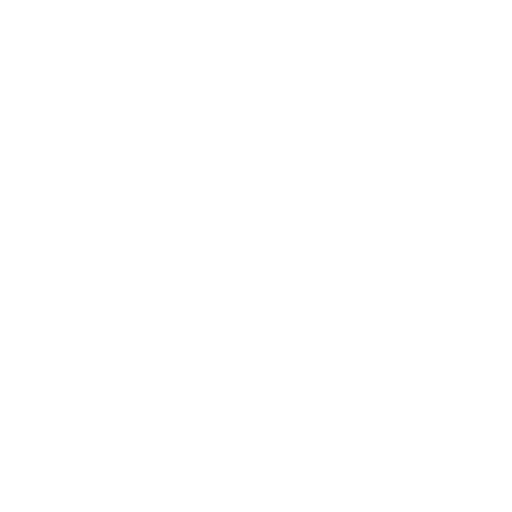
t = 0.00 s
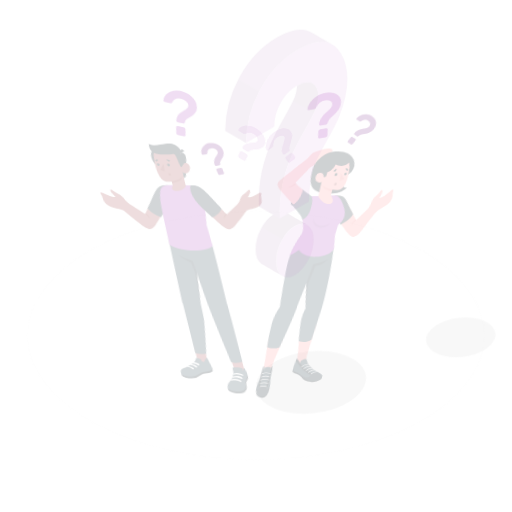
t = 0.15 s
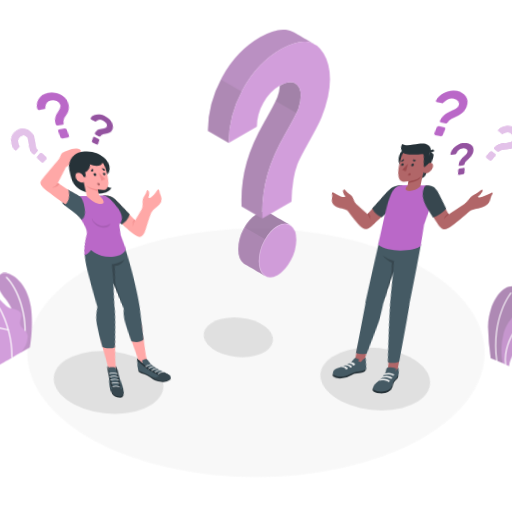
t = 0.45 s
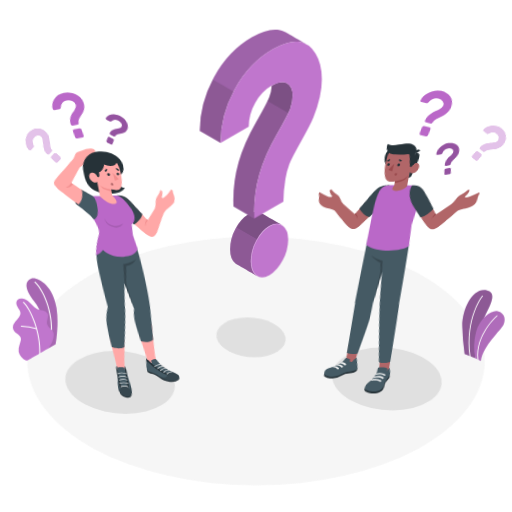
t = 0.60 s
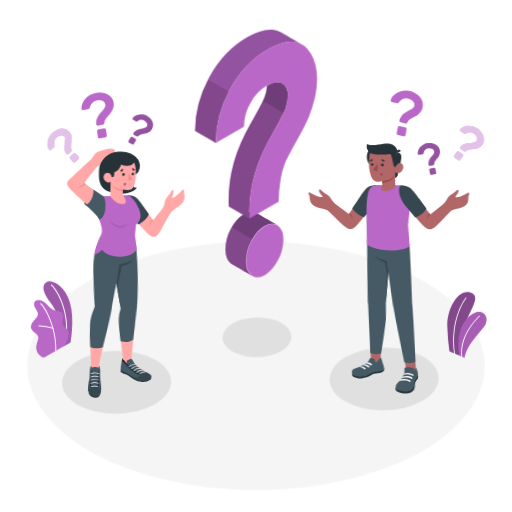
t = 0.80 s
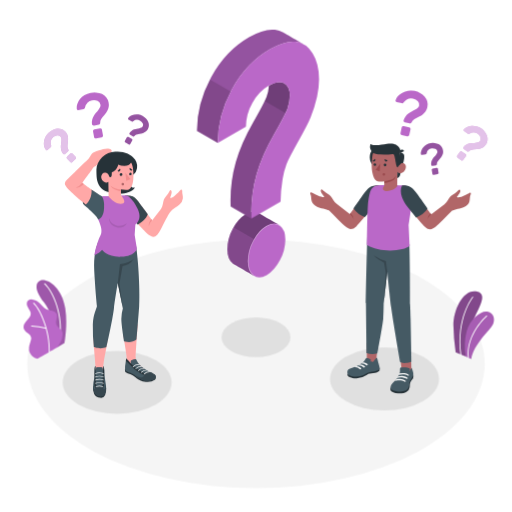
t = 1.00 s

The animated SVG that drew these frames (rendered in a browser with its animation timeline set to each time). Animation: 5 CSS @keyframes rules; one cycle of 1.00 s.

<svg class="animated" id="freepik_stories-questions" xmlns="http://www.w3.org/2000/svg" viewBox="0 0 500 500" version="1.1" xmlns:xlink="http://www.w3.org/1999/xlink" xmlns:svgjs="http://svgjs.com/svgjs"><style>svg#freepik_stories-questions:not(.animated) .animable {opacity: 0;}svg#freepik_stories-questions.animated #freepik--Floor--inject-4 {animation: 1s 1 forwards cubic-bezier(.36,-0.01,.5,1.38) slideDown;animation-delay: 0s;}svg#freepik_stories-questions.animated #freepik--Shadows--inject-4 {animation: 1s 1 forwards cubic-bezier(.36,-0.01,.5,1.38) lightSpeedRight;animation-delay: 0s;}svg#freepik_stories-questions.animated #freepik--Plants--inject-4 {animation: 1s 1 forwards cubic-bezier(.36,-0.01,.5,1.38) zoomOut;animation-delay: 0s;}svg#freepik_stories-questions.animated #freepik--character-2--inject-4 {animation: 1s 1 forwards cubic-bezier(.36,-0.01,.5,1.38) lightSpeedLeft;animation-delay: 0s;}svg#freepik_stories-questions.animated #freepik--character-1--inject-4 {animation: 1s 1 forwards cubic-bezier(.36,-0.01,.5,1.38) lightSpeedRight;animation-delay: 0s;}svg#freepik_stories-questions.animated #freepik--question-mark--inject-4 {animation: 1s 1 forwards cubic-bezier(.36,-0.01,.5,1.38) slideRight;animation-delay: 0s;}            @keyframes slideDown {                0% {                    opacity: 0;                    transform: translateY(-30px);                }                100% {                    opacity: 1;                    transform: translateY(0);                }            }                    @keyframes lightSpeedRight {              from {                transform: translate3d(50%, 0, 0) skewX(-20deg);                opacity: 0;              }              60% {                transform: skewX(10deg);                opacity: 1;              }              80% {                transform: skewX(-2deg);              }              to {                opacity: 1;                transform: translate3d(0, 0, 0);              }            }                    @keyframes zoomOut {                0% {                    opacity: 0;                    transform: scale(1.5);                }                100% {                    opacity: 1;                    transform: scale(1);                }            }                    @keyframes lightSpeedLeft {              from {                transform: translate3d(-50%, 0, 0) skewX(20deg);                opacity: 0;              }              60% {                transform: skewX(-10deg);                opacity: 1;              }              80% {                transform: skewX(2deg);              }              to {                opacity: 1;                transform: translate3d(0, 0, 0);              }            }                    @keyframes slideRight {                0% {                    opacity: 0;                    transform: translateX(30px);                }                100% {                    opacity: 1;                    transform: translateX(0);                }            }        </style><g id="freepik--Floor--inject-4" style="transform-origin: 250px 355.23px 0px;" class="animable"><ellipse id="freepik--floor--inject-4" cx="250" cy="355.23" rx="223.4" ry="121.49" style="fill: rgb(245, 245, 245); transform-origin: 250px 355.23px 0px;" class="animable"></ellipse></g><g id="freepik--Shadows--inject-4" style="transform-origin: 244.975px 357.065px 0px;" class="animable"><ellipse id="freepik--Shadow--inject-4" cx="250" cy="329.43" rx="33.66" ry="19.44" style="fill: rgb(224, 224, 224); transform-origin: 250px 329.43px 0px;" class="animable"></ellipse><ellipse id="freepik--shadow--inject-4" cx="375.53" cy="370.1" rx="53.21" ry="30.72" style="fill: rgb(224, 224, 224); transform-origin: 375.53px 370.1px 0px;" class="animable"></ellipse><ellipse id="freepik--shadow--inject-4" cx="114.42" cy="373.42" rx="53.21" ry="30.72" style="fill: rgb(224, 224, 224); transform-origin: 114.42px 373.42px 0px;" class="animable"></ellipse></g><g id="freepik--Plants--inject-4" style="transform-origin: 252.659px 312.075px 0px;" class="animable"><g id="freepik--plants--inject-4" style="transform-origin: 462.589px 317.549px 0px;" class="animable"><path d="M455,348.27l-10.05-4.11a214.38,214.38,0,0,1-2.18-26.22c0-16.42,10.23-36.5,23.21-33.14s-3.66,21.73-6.36,35.92S455,348.27,455,348.27Z" style="fill: rgb(186, 104, 200); transform-origin: 456.822px 316.349px 0px;" id="el5nlscgzu8xy" class="animable"></path><g id="el7uvtcyz42ie"><path d="M455,348.27l-10.05-4.11a214.38,214.38,0,0,1-2.18-26.22c0-16.42,10.23-36.5,23.21-33.14s-3.66,21.73-6.36,35.92S455,348.27,455,348.27Z" style="opacity: 0.3; transform-origin: 456.822px 316.349px 0px;" class="animable"></path></g><path d="M450.13,347h0a.42.42,0,0,0,.36-.47c-4.79-36,11.4-56,11.56-56.17a.42.42,0,1,0-.65-.54c-.16.2-16.59,20.44-11.75,56.82A.42.42,0,0,0,450.13,347Z" style="fill: rgb(255, 255, 255); transform-origin: 455.453px 318.336px 0px;" id="elubbjtajwsdb" class="animable"></path><path d="M460.16,350.67l-5.25-2.38a55.79,55.79,0,0,1,.7-24.41c3.37-12.94,14.59-20.92,20.24-19.6,6.91,1.61,7.58,8,5.56,12.45C479,322,462.38,336.27,460.16,350.67Z" style="fill: rgb(186, 104, 200); transform-origin: 468.146px 327.404px 0px;" id="elk7doahvr0t" class="animable"></path><g id="elpuarmcy32a"><path d="M460.16,350.67l-5.25-2.38a55.79,55.79,0,0,1,.7-24.41c3.37-12.94,14.59-20.92,20.24-19.6,6.91,1.61,7.58,8,5.56,12.45C479,322,462.38,336.27,460.16,350.67Z" style="opacity: 0.1; transform-origin: 468.146px 327.404px 0px;" class="animable"></path></g><path d="M457.43,349.84h0a.43.43,0,0,0,.38-.47c-2.36-22.84,17.57-40.4,17.78-40.57a.44.44,0,0,0,0-.6.42.42,0,0,0-.6,0c-.21.18-20.46,18-18.07,41.3A.44.44,0,0,0,457.43,349.84Z" style="fill: rgb(255, 255, 255); transform-origin: 466.216px 328.961px 0px;" id="elzimgfnfphm" class="animable"></path></g><g id="freepik--plants--inject-4" style="transform-origin: 43.7787px 311.879px 0px;" class="animable"><path d="M56,339.07l6.9-3.94s3.3-18.21.83-33.87c-3.48-22-18.47-29.61-23.91-27.42s-6.72,8.71,3.11,21.43C48.73,302.77,56.19,318.64,56,339.07Z" style="fill: rgb(186, 104, 200); transform-origin: 50.1377px 306.275px 0px;" id="el5sbft7ge5rv" class="animable"></path><g id="el0f4ippuqdkn8"><g style="opacity: 0.15; transform-origin: 50.1377px 306.275px 0px;" class="animable"><path d="M56,339.07l6.9-3.94s3.3-18.21.83-33.87c-3.48-22-18.47-29.61-23.91-27.42s-6.72,8.71,3.11,21.43C48.73,302.77,56.19,318.64,56,339.07Z" id="elbo7681f08k" style="transform-origin: 50.1377px 306.275px 0px;" class="animable"></path></g></g><path d="M58.5,330.33h-.07a.48.48,0,0,1-.41-.55c2.84-20.61-5.44-43.19-14.76-52.29a.5.5,0,1,1,.69-.71C53.43,286,61.88,309,59,329.9A.5.5,0,0,1,58.5,330.33Z" style="fill: rgb(255, 255, 255); transform-origin: 51.3134px 303.458px 0px;" id="elnpx7rfvwxyf" class="animable"></path><path d="M36.88,350.12c-1.09.62-3.33-.74-4.19-1.32a10.52,10.52,0,0,1-3.46-4,9.73,9.73,0,0,1-.86-5.85,22.65,22.65,0,0,1,.74-3.11l.87-3a7.75,7.75,0,0,0,.44-3c-.26-2.07-2.1-3.51-3.76-4.76-1.85-1.38-3.76-3.2-3.75-5.69a8.66,8.66,0,0,1,2.19-5.2c1.18-1.51,2.59-2.84,3.67-4.43A6.07,6.07,0,0,0,30,305.87a6.37,6.37,0,0,0-.84-2.41,33.46,33.46,0,0,1-2.64-4.84c-.61-1.74-.52-3.9.84-5.15a5.67,5.67,0,0,1,4.27-1.06,9.74,9.74,0,0,1,4,1.4c3.95,2.19,6.2,6.87,10.39,8.56a41,41,0,0,0,5.06,1.23,6.24,6.24,0,0,1,4.18,2.87c1.54,3.07-1.31,6.85-.23,10.11,1,2.88,3.76,4,5.33,6.59a6.14,6.14,0,0,1,.74,3.77,18.26,18.26,0,0,1-1.59,6.38A45.34,45.34,0,0,1,56,339.07C55.94,339.14,37.05,350,36.88,350.12Z" style="fill: rgb(186, 104, 200); transform-origin: 42.0287px 321.31px 0px;" id="elzpw2c4awq5e" class="animable"></path><path d="M48.07,344.16h0a.5.5,0,0,1-.48-.52c.81-19.5-8.38-41-15.06-47.3a.49.49,0,0,1,0-.69.5.5,0,0,1,.7,0C40,302,49.39,323.9,48.56,343.69A.49.49,0,0,1,48.07,344.16Z" style="fill: rgb(255, 255, 255); transform-origin: 40.4997px 319.834px 0px;" id="eljtb62tnk63p" class="animable"></path><path d="M45.15,321.11l-.15,0a66.53,66.53,0,0,0-14.15-2.29.49.49,0,1,1,0-1,67.36,67.36,0,0,1,14.4,2.33.49.49,0,0,1,.33.61A.5.5,0,0,1,45.15,321.11Z" style="fill: rgb(255, 255, 255); transform-origin: 37.9753px 319.465px 0px;" id="elvum928pfwjm" class="animable"></path></g></g><g id="freepik--character-2--inject-4" style="transform-origin: 389.551px 236.317px 0px;" class="animable"><g id="freepik--Character--inject-4" style="transform-origin: 381.419px 262.231px 0px;" class="animable"><polygon points="401.83 363.76 392.51 362.69 390.1 343.91 401.49 347.29 401.83 363.76" style="fill: rgb(177, 102, 104); transform-origin: 395.965px 353.835px 0px;" id="elihphpscbxfj" class="animable"></polygon><path d="M381.41,379.08a2.81,2.81,0,0,0,.16,2.28c1,1.16,3.58,2.52,7.1,2.77,3.37.24,6.37-.21,8.34-1.46a5.83,5.83,0,0,0,3.12-4.56c.19-1.91,0-3.76.89-5.23s2.18-2.9,2.47-3.64a7.45,7.45,0,0,0,0-3.9Z" style="fill: rgb(38, 50, 56); transform-origin: 392.495px 374.766px 0px;" id="eljkbst7lm9z" class="animable"></path><path d="M390.62,362.36a7.77,7.77,0,0,1-.39,2.13,19.56,19.56,0,0,1-2.06,4.21,17.23,17.23,0,0,1-1.4,2c-1,1.21-2.28,2.21-3.36,3.37a6.9,6.9,0,0,0-2.08,4.12c-.14,2.64,4.06,3.54,6.27,3.93a16.19,16.19,0,0,0,7.16-.36,6.57,6.57,0,0,0,4.82-5.25c.13-.74.08-1.49.17-2.22a10.35,10.35,0,0,1,2.05-4.62,13.69,13.69,0,0,0,1.57-2.51c.69-1.63.14-3.47-.3-5.09-.38-1.41-.84-3-1.34-2.89,0,.73,0,.83-.49,1.32s-.68,1.57-1.38,2.12a10.11,10.11,0,0,0,.49-1.88,1.05,1.05,0,0,0-.15-.74,2,2,0,0,0-.81-.44,16.68,16.68,0,0,0-3.2-.73,19.66,19.66,0,0,0-4.47,0,1.33,1.33,0,0,0-.79.46,1.63,1.63,0,0,0-.28.9C390.6,360.57,390.64,361.66,390.62,362.36Z" style="fill: rgb(69, 90, 100); transform-origin: 392.512px 370.532px 0px;" id="elu122u447al" class="animable"></path><path d="M387.81,369.26c1-.74,4.53-.75,5.73-.62a7.26,7.26,0,0,1,3.42,1.2.78.78,0,0,0,1-.08h0a.74.74,0,0,0-.08-1.12,7.43,7.43,0,0,0-3.84-1.43,19.86,19.86,0,0,0-5.18.3S387.52,368.38,387.81,369.26Z" style="fill: rgb(245, 245, 245); transform-origin: 392.974px 368.571px 0px;" id="elnjrwwb2ajj" class="animable"></path><path d="M385.55,372c1.24-.73,5-.63,6.21-.5a6.83,6.83,0,0,1,3.32,1.27.79.79,0,0,0,1-.08h0a.74.74,0,0,0-.08-1.12,14.26,14.26,0,0,0-5.27-1.54c-3-.21-3.73.39-3.73.39A2.49,2.49,0,0,0,385.55,372Z" style="fill: rgb(245, 245, 245); transform-origin: 390.925px 371.449px 0px;" id="el7qnqwj0glic" class="animable"></path><path d="M395.22,364.38a14.56,14.56,0,0,0-5.06.31c-.52.29-.87,1.12-.53,1.33a14.22,14.22,0,0,1,4.64-.46,9.9,9.9,0,0,1,3.2.88c.26.12.56.27.82.42a.69.69,0,0,0,1-.3h0a.66.66,0,0,0-.25-.85A9.55,9.55,0,0,0,395.22,364.38Z" style="fill: rgb(245, 245, 245); transform-origin: 394.426px 365.627px 0px;" id="el3lgyx21sugd" class="animable"></path><polygon points="367.08 355.22 358.22 352.75 358.22 334.84 369.21 335.32 367.08 355.22" style="fill: rgb(177, 102, 104); transform-origin: 363.715px 345.03px 0px;" id="elnomrdorqr7f" class="animable"></polygon><path d="M339.5,364.81a3.27,3.27,0,0,0,.13,2.35c.33.68,3.92,2.71,8.76,2.38a20.22,20.22,0,0,0,10-3.5c1.84-1.22,3.76-1.45,6.16-1.58s5.54-1.34,6.07-2.46a5.35,5.35,0,0,0-.08-3.05Z" style="fill: rgb(38, 50, 56); transform-origin: 355.073px 364.263px 0px;" id="el60alw9q7bu5" class="animable"></path><path d="M359,349.71l-.38-.08a1.39,1.39,0,0,0-.64,0,1.35,1.35,0,0,0-.6.4,11.88,11.88,0,0,0-1.23,1.95c-1,1.65-3.15,3-5.47,4.27-1.58.85-3.13,1.51-4.76,2.24s-3.88,1.21-5.18,2.09c-1.9,1.28-2.15,4.49,0,5.76,1.86,1.1,6.78,2.29,11.93.83,2.8-.8,5.92-3.79,9.6-4.08,2.34-.19,6.77-.84,8.28-2.62.56-.79-.19-3.29-.8-5.45-.67-2.36-1.3-6-2.08-5.83a1.06,1.06,0,0,1-.41.88c-.29.3-.68.49-1,.76a6.15,6.15,0,0,0-1.3,1.87,1.41,1.41,0,0,1-.66.72c-.4.14-.69-.1-1-.26a2,2,0,0,0-1.4-.1,9.42,9.42,0,0,1,.25-1.39.74.74,0,0,0,0-.44.66.66,0,0,0-.3-.34A7.43,7.43,0,0,0,359,349.71Z" style="fill: rgb(69, 90, 100); transform-origin: 354.983px 358.516px 0px;" id="el2xa8irazo3h" class="animable"></path><path d="M352.9,354.94a2.16,2.16,0,0,1,1.73-1.16c1.06-.2,2.94.59,4.11,1.55a.87.87,0,0,1-.12,1.44h0a.86.86,0,0,1-1-.11A6.7,6.7,0,0,0,352.9,354.94Z" style="fill: rgb(245, 245, 245); transform-origin: 355.984px 355.315px 0px;" id="el0n3qjpvzfk2" class="animable"></path><path d="M349.59,356.79a2.51,2.51,0,0,1,2.05-1.06,7.78,7.78,0,0,1,4.51,1.69.85.85,0,0,1-.12,1.39h0a.83.83,0,0,1-1-.11A6.7,6.7,0,0,0,349.59,356.79Z" style="fill: rgb(245, 245, 245); transform-origin: 353.023px 357.329px 0px;" id="elszp93y901x" class="animable"></path><path d="M346,358.45a2.78,2.78,0,0,1,2.12-.95,7.53,7.53,0,0,1,4.32,1.7.86.86,0,0,1-.12,1.4h0a.83.83,0,0,1-1-.11A6.39,6.39,0,0,0,346,358.45Z" style="fill: rgb(245, 245, 245); transform-origin: 349.373px 359.109px 0px;" id="elx5z2syla2b" class="animable"></path><path d="M399.79,238.37c.61,18.47.65,58.47.65,58.47.19,2.3.39,6.38.56,14.66.25,12,.83,41.63.83,41.63s-5.73,2.69-11,.5c0,0-7.32-41.66-8.82-53.54-1.31-10.37-3.82-34.69-3.82-34.69l-3.46,30.87s0,8-.47,15.06c-.39,5.5-5.73,33.83-5.73,33.83a18.36,18.36,0,0,1-10.59-.35s-.48-43.49-.58-48.54c-.11-5.74,1.37-67.8,1.37-67.8Z" style="fill: rgb(69, 90, 100); transform-origin: 379.592px 291.479px 0px;" id="elltw56eoyn6q" class="animable"></path><path d="M378.21,265.4l-1.32-10.47a36.59,36.59,0,0,1-11.9-5.46s2.54,3.4,10,7l1.68,9.5-1.9,30.3Z" style="fill: rgb(55, 71, 79); transform-origin: 371.6px 272.87px 0px;" id="el00yiovuxd0b3i" class="animable"></path><path d="M358.26,186.54c-2.7,3.54-16.59,22.6-16.59,22.6l-12.83-9.94c-3-2.35-3.89-5.43-5.77-7.56s-3.94-2.64-6.05-4.42-2.92-3.13-3.64-1.61,1.61,4.17,2,4.81,2.8,2.17-.38,2-9.3-3.8-10.78-4.47-1.52,1.16-.82,2.36.35,4.54,1.17,6.69,2.26,3.47,5.19,4.92c2.73,1.36,9.37,2.21,11.53,3.57h0c4.74,4.86,13.68,13.93,15.94,15.61,3.11,2.31,6.12,4.44,10.88-.14s18.55-22.55,18.55-22.55l2.85-17.09C364.83,181.15,361.52,182.27,358.26,186.54Z" style="fill: rgb(177, 102, 104); transform-origin: 336.235px 202.485px 0px;" id="elbnonqwayofi" class="animable"></path><path d="M341.67,209.14c1.76,1.3,3.59,4.22,3.76,5.53a9,9,0,0,0-3-6.56Z" style="fill: rgb(154, 74, 77); transform-origin: 343.55px 211.39px 0px;" id="elr8tv05xzg0o" class="animable"></path><path d="M370.61,180.9s-6.6-.08-9.5,1.95-5.05,5-9.76,11.85c-4.13,6-6.13,8.88-6.13,8.88a22.14,22.14,0,0,0,11.21,8.56l12.32-15.26Z" style="fill: rgb(55, 71, 79); transform-origin: 357.915px 196.52px 0px;" id="eljcjrnjzxajr" class="animable"></path><path d="M383.38,180.58c3.74.36,9,.4,12.7.78,2.57,1.06,7.53,5.38,7.16,8.46-1.38,11.51-4.17,30.38-4.17,30.38l.92,20c-5.15,5.14-29.25,7.15-41.67-1.07,0,0,.4-35.92,1.26-42,1.53-10.89,2.87-14.93,8.49-15.89S383.38,180.58,383.38,180.58Z" style="fill: rgb(186, 104, 200); transform-origin: 380.79px 212.608px 0px;" id="ela4qfb7i48o" class="animable"></path><path d="M404.56,186.83c2.7,3.54,16.6,22.6,16.6,22.6L434,199.49c3-2.36,3.89-5.44,5.77-7.56s3.94-2.64,6.05-4.42,2.92-3.13,3.64-1.62-1.61,4.18-2,4.82-2.8,2.17.38,2,9.29-3.81,10.78-4.48,1.51,1.16.82,2.36-.36,4.55-1.17,6.7-2.26,3.46-5.19,4.92c-2.73,1.36-9.37,2.21-11.53,3.57h0c-4.74,4.85-13.68,13.93-15.94,15.6-3.11,2.31-6.12,4.44-10.88-.13s-15.64-18.8-15.64-18.8l-5.76-20.84C398,181.44,401.31,182.56,404.56,186.83Z" style="fill: rgb(177, 102, 104); transform-origin: 426.604px 202.771px 0px;" id="el80s3wz8yhgu" class="animable"></path><path d="M421.16,209.43c-1.76,1.3-3.59,4.22-3.76,5.53a9,9,0,0,1,3-6.57Z" style="fill: rgb(154, 74, 77); transform-origin: 419.28px 211.675px 0px;" id="eljwsyu9d5bjp" class="animable"></path><path d="M392.67,181.11s5.93-.37,9.05,2c2.81,2.16,5,5,9.76,11.85,4.13,6,6.13,8.88,6.13,8.88a22.2,22.2,0,0,1-11.22,8.56L398,202.06C393.63,196.52,389.3,188.09,392.67,181.11Z" style="fill: rgb(55, 71, 79); transform-origin: 404.538px 196.745px 0px;" id="elcfrmm3gxafs" class="animable"></path><path d="M384.31,153.5a11.6,11.6,0,1,1-11.7-11.5A11.6,11.6,0,0,1,384.31,153.5Z" style="fill: rgb(38, 50, 56); transform-origin: 372.71px 153.6px 0px;" id="eleavtagqk9bc" class="animable"></path><path d="M392.84,161.68s-1.81,8.85-2.55,10.3a4,4,0,0,1-2.29,1.89l.07-6.22Z" style="fill: rgb(38, 50, 56); transform-origin: 390.42px 167.775px 0px;" id="eljzknco51v4" class="animable"></path><path d="M390.37,149.05a4.33,4.33,0,0,1,3.61,1.23c1.56,1.57.74,6.53-1.14,11.4l-3.54.44Z" style="fill: rgb(38, 50, 56); transform-origin: 392.051px 155.567px 0px;" id="el0r2q3316vaw" class="animable"></path><path d="M388.24,162.13c.71.42,1.71-1,2.58-1.88s3.71-2.2,5.17.79-1.2,7.12-3.44,7.84c-3.87,1.26-4.48-1.23-4.48-1.23l-.16,14.42h0c-4.76,6.23-18.15,5.82-12.63-.68l0-4.26a24.52,24.52,0,0,1-5.22.31c-2.86-.41-4.67-2.65-5.57-5.73-1.43-4.94-2-8.94-.9-18.71,1.2-10.7,13.63-10.92,20.38-6.75S388.24,162.13,388.24,162.13Z" style="fill: rgb(177, 102, 104); transform-origin: 379.711px 165.122px 0px;" id="elt5ojh6hb7hm" class="animable"></path><path d="M388.25,163.32c.35,0,1.69-2.26,2.57-3.07,1.21-1.13-.45-11.2-.45-11.2a4.9,4.9,0,0,0-.9-5.45c-1.69-1.83-4.05-4.06-11.65-3.1-5.43.69-11.32,2.44-16.11.14a8.13,8.13,0,0,0,2.9,8.6s1.74,1.1,6.29,1.61a67.39,67.39,0,0,0,12.58-.35c1.32-.19,1.61,1.08,2.35,4.57C386.48,158.12,387.05,163.31,388.25,163.32Z" style="fill: rgb(38, 50, 56); transform-origin: 376.342px 151.795px 0px;" id="elm82g0a97cv" class="animable"></path><path d="M390.37,149.83l4.27-2.34a2.36,2.36,0,0,0-3.26-1.05A2.56,2.56,0,0,0,390.37,149.83Z" style="fill: rgb(38, 50, 56); transform-origin: 392.364px 147.99px 0px;" id="el60ewlf17xo3" class="animable"></path><path d="M375.25,177.13s6.36-1.34,8.57-2.54a7.32,7.32,0,0,0,3.05-3.07,10,10,0,0,1-1.71,3.6c-1.61,2.1-9.89,3.7-9.89,3.7Z" style="fill: rgb(154, 74, 77); transform-origin: 381.06px 175.17px 0px;" id="el6azr2nhvk0b" class="animable"></path><path d="M374.74,161.11a1.29,1.29,0,0,0,1.28,1.31,1.33,1.33,0,1,0-1.28-1.31Z" style="fill: rgb(38, 50, 56); transform-origin: 376.07px 161.091px 0px;" id="elrzx6d2kfd8" class="animable"></path><path d="M378.53,156.72l-2.84-1.29a1.64,1.64,0,0,0,.8,2.12A1.53,1.53,0,0,0,378.53,156.72Z" style="fill: rgb(38, 50, 56); transform-origin: 377.045px 156.556px 0px;" id="el8nf1ccjwc5p" class="animable"></path><path d="M366.38,155.15l-2.47,1.94a1.49,1.49,0,0,0,2.16.31A1.66,1.66,0,0,0,366.38,155.15Z" style="fill: rgb(38, 50, 56); transform-origin: 365.298px 156.44px 0px;" id="elonsd1qn1oo" class="animable"></path><path d="M364.89,160.8a1.22,1.22,0,1,0,1.21-1.28A1.24,1.24,0,0,0,364.89,160.8Z" style="fill: rgb(38, 50, 56); transform-origin: 366.109px 160.74px 0px;" id="elw874msluxrf" class="animable"></path><polygon points="371.51 159.77 370.79 167.42 366.84 165.9 371.51 159.77" style="fill: rgb(154, 74, 77); transform-origin: 369.175px 163.595px 0px;" id="elf4hjsc9afrc" class="animable"></polygon><path d="M373.68,170.29a1.23,1.23,0,1,0,1.23-1.22A1.23,1.23,0,0,0,373.68,170.29Z" style="fill: rgb(154, 74, 77); transform-origin: 374.91px 170.3px 0px;" id="elsnfv9w6yoc" class="animable"></path></g><g id="freepik--question-marks--inject-4" style="transform-origin: 431.204px 129.583px 0px;" class="animable"><path d="M404.9,88.82a20.89,20.89,0,0,1,5.46,2.05,15.67,15.67,0,0,1,4.34,3.45A12.37,12.37,0,0,1,417.26,99a11,11,0,0,1,.12,5.62,11.35,11.35,0,0,1-1.72,4.11,13.43,13.43,0,0,1-2.69,2.83,21.92,21.92,0,0,1-3.21,2.07l-3.18,1.68a17.43,17.43,0,0,0-2.72,1.76,5.15,5.15,0,0,0-1.7,2.27,2.37,2.37,0,0,1-.81,1,1.43,1.43,0,0,1-1.22.25l-4.68-1a1.73,1.73,0,0,1-1.1-.76,1.42,1.42,0,0,1-.2-1.27,11.15,11.15,0,0,1,2-4,15.74,15.74,0,0,1,2.88-2.78,22.54,22.54,0,0,1,3.29-2c1.14-.57,2.2-1.12,3.18-1.66a13.89,13.89,0,0,0,2.51-1.7,4,4,0,0,0,1.33-2.2,4.77,4.77,0,0,0-1.12-4.28,8.58,8.58,0,0,0-4.91-2.67q-5.24-1.17-8.86,3.53a3.23,3.23,0,0,1-.87.87,1.57,1.57,0,0,1-1.21.09l-5-1.11a1.35,1.35,0,0,1-.87-.58,1.27,1.27,0,0,1-.19-1.07,9.78,9.78,0,0,1,2.3-4.11,15.48,15.48,0,0,1,4.29-3.32,18.43,18.43,0,0,1,5.65-1.88A16.42,16.42,0,0,1,404.9,88.82Zm-5.28,35.54a1.63,1.63,0,0,1,1.06.76,1.65,1.65,0,0,1,.23,1.28l-1.2,5.42a1.71,1.71,0,0,1-2,1.29l-5.3-1.17a1.65,1.65,0,0,1-1.06-.75,1.62,1.62,0,0,1-.23-1.28l1.2-5.43a1.71,1.71,0,0,1,2-1.29Z" style="fill: rgb(186, 104, 200); transform-origin: 401.976px 110.792px 0px;" id="eluy54h0cn67" class="animable"></path><path d="M420.62,139.81a14,14,0,0,1,4-.08,10.81,10.81,0,0,1,3.67,1.1,8.54,8.54,0,0,1,2.82,2.32,7.5,7.5,0,0,1,1.51,3.57,7.65,7.65,0,0,1,0,3.07,9.21,9.21,0,0,1-1,2.51,15.59,15.59,0,0,1-1.52,2.14l-1.61,1.9a13.05,13.05,0,0,0-1.3,1.82,3.58,3.58,0,0,0-.5,1.89,1.65,1.65,0,0,1-.26.88,1,1,0,0,1-.71.47l-3.27.54a1.23,1.23,0,0,1-.9-.21,1,1,0,0,1-.45-.76,7.44,7.44,0,0,1,.23-3.06,10.16,10.16,0,0,1,1.13-2.53,15.53,15.53,0,0,1,1.59-2.13c.59-.66,1.12-1.28,1.62-1.88a9.77,9.77,0,0,0,1.17-1.73,2.76,2.76,0,0,0,.29-1.75,3.29,3.29,0,0,0-1.82-2.46,5.86,5.86,0,0,0-3.82-.46,5.73,5.73,0,0,0-4.78,4.53,2.34,2.34,0,0,1-.34.79,1.11,1.11,0,0,1-.75.36l-3.48.57a1,1,0,0,1-.71-.15.89.89,0,0,1-.4-.64,6.75,6.75,0,0,1,.43-3.22,10.48,10.48,0,0,1,1.9-3.23,12.79,12.79,0,0,1,3.14-2.65A11.38,11.38,0,0,1,420.62,139.81ZM426.33,164a1.16,1.16,0,0,1,.88.21,1.15,1.15,0,0,1,.47.76l.62,3.78a1.16,1.16,0,0,1-.21.88,1.12,1.12,0,0,1-.76.47l-3.7.61a1.15,1.15,0,0,1-.87-.21,1.12,1.12,0,0,1-.48-.76l-.62-3.79a1.19,1.19,0,0,1,1-1.35Z" style="fill: rgb(186, 104, 200); transform-origin: 421.882px 155.174px 0px;" id="el2q38mg0izun" class="animable"></path><g id="elpx4q9gyaao"><g style="opacity: 0.2; transform-origin: 421.882px 155.174px 0px;" class="animable"><path d="M420.62,139.81a14,14,0,0,1,4-.08,10.81,10.81,0,0,1,3.67,1.1,8.54,8.54,0,0,1,2.82,2.32,7.5,7.5,0,0,1,1.51,3.57,7.65,7.65,0,0,1,0,3.07,9.21,9.21,0,0,1-1,2.51,15.59,15.59,0,0,1-1.52,2.14l-1.61,1.9a13.05,13.05,0,0,0-1.3,1.82,3.58,3.58,0,0,0-.5,1.89,1.65,1.65,0,0,1-.26.88,1,1,0,0,1-.71.47l-3.27.54a1.23,1.23,0,0,1-.9-.21,1,1,0,0,1-.45-.76,7.44,7.44,0,0,1,.23-3.06,10.16,10.16,0,0,1,1.13-2.53,15.53,15.53,0,0,1,1.59-2.13c.59-.66,1.12-1.28,1.62-1.88a9.77,9.77,0,0,0,1.17-1.73,2.76,2.76,0,0,0,.29-1.75,3.29,3.29,0,0,0-1.82-2.46,5.86,5.86,0,0,0-3.82-.46,5.73,5.73,0,0,0-4.78,4.53,2.34,2.34,0,0,1-.34.79,1.11,1.11,0,0,1-.75.36l-3.48.57a1,1,0,0,1-.71-.15.89.89,0,0,1-.4-.64,6.75,6.75,0,0,1,.43-3.22,10.48,10.48,0,0,1,1.9-3.23,12.79,12.79,0,0,1,3.14-2.65A11.38,11.38,0,0,1,420.62,139.81ZM426.33,164a1.16,1.16,0,0,1,.88.21,1.15,1.15,0,0,1,.47.76l.62,3.78a1.16,1.16,0,0,1-.21.88,1.12,1.12,0,0,1-.76.47l-3.7.61a1.15,1.15,0,0,1-.87-.21,1.12,1.12,0,0,1-.48-.76l-.62-3.79a1.19,1.19,0,0,1,1-1.35Z" id="elv3pit5n8ve" style="transform-origin: 421.882px 155.174px 0px;" class="animable"></path></g></g><path d="M454.72,150.54a1.41,1.41,0,0,1,.33,1.94l-2.64,3.7a1.41,1.41,0,0,1-1.94.33l-3.62-2.57a1.35,1.35,0,0,1-.56-.9,1.4,1.4,0,0,1,.23-1l2.64-3.71a1.39,1.39,0,0,1,.9-.56,1.37,1.37,0,0,1,1,.24ZM470,125.45a16.58,16.58,0,0,1,3.46,3.28,12.85,12.85,0,0,1,2.17,4,10.15,10.15,0,0,1,.45,4.31,9,9,0,0,1-1.7,4.27,9.33,9.33,0,0,1-2.6,2.55,10.87,10.87,0,0,1-2.94,1.27,18,18,0,0,1-3.07.54l-2.94.25a15.81,15.81,0,0,0-2.6.46,4.28,4.28,0,0,0-2,1.18,2.11,2.11,0,0,1-.94.53,1.2,1.2,0,0,1-1-.21l-3.2-2.27a1.45,1.45,0,0,1-.58-.92,1.16,1.16,0,0,1,.25-1,9,9,0,0,1,2.75-2.39,12.32,12.32,0,0,1,3.06-1.18,18.7,18.7,0,0,1,3.12-.48c1-.06,2-.14,2.92-.23a11,11,0,0,0,2.43-.49,3.23,3.23,0,0,0,1.7-1.23,3.87,3.87,0,0,0,.52-3.58,7,7,0,0,0-2.84-3.57q-3.57-2.55-7.8-.17a2.8,2.8,0,0,1-.93.38,1.3,1.3,0,0,1-.95-.32l-3.4-2.42a1.15,1.15,0,0,1-.48-.72,1.06,1.06,0,0,1,.21-.86,7.93,7.93,0,0,1,3-2.37,12.69,12.69,0,0,1,4.29-1.13,15.31,15.31,0,0,1,4.85.38A13.32,13.32,0,0,1,470,125.45Z" style="fill: rgb(186, 104, 200); transform-origin: 461.209px 139.819px 0px;" id="elnrycxbzp6s" class="animable"></path><g id="elb44053j04ph"><g style="opacity: 0.6; transform-origin: 461.209px 139.819px 0px;" class="animable"><path d="M454.72,150.54a1.41,1.41,0,0,1,.33,1.94l-2.64,3.7a1.41,1.41,0,0,1-1.94.33l-3.62-2.57a1.35,1.35,0,0,1-.56-.9,1.4,1.4,0,0,1,.23-1l2.64-3.71a1.39,1.39,0,0,1,.9-.56,1.37,1.37,0,0,1,1,.24ZM470,125.45a16.58,16.58,0,0,1,3.46,3.28,12.85,12.85,0,0,1,2.17,4,10.15,10.15,0,0,1,.45,4.31,9,9,0,0,1-1.7,4.27,9.33,9.33,0,0,1-2.6,2.55,10.87,10.87,0,0,1-2.94,1.27,18,18,0,0,1-3.07.54l-2.94.25a15.81,15.81,0,0,0-2.6.46,4.28,4.28,0,0,0-2,1.18,2.11,2.11,0,0,1-.94.53,1.2,1.2,0,0,1-1-.21l-3.2-2.27a1.45,1.45,0,0,1-.58-.92,1.16,1.16,0,0,1,.25-1,9,9,0,0,1,2.75-2.39,12.32,12.32,0,0,1,3.06-1.18,18.7,18.7,0,0,1,3.12-.48c1-.06,2-.14,2.92-.23a11,11,0,0,0,2.43-.49,3.23,3.23,0,0,0,1.7-1.23,3.87,3.87,0,0,0,.52-3.58,7,7,0,0,0-2.84-3.57q-3.57-2.55-7.8-.17a2.8,2.8,0,0,1-.93.38,1.3,1.3,0,0,1-.95-.32l-3.4-2.42a1.15,1.15,0,0,1-.48-.72,1.06,1.06,0,0,1,.21-.86,7.93,7.93,0,0,1,3-2.37,12.69,12.69,0,0,1,4.29-1.13,15.31,15.31,0,0,1,4.85.38A13.32,13.32,0,0,1,470,125.45Z" style="fill: rgb(255, 255, 255); transform-origin: 461.209px 139.819px 0px;" id="ele3yftbrxgno" class="animable"></path></g></g></g></g><g id="freepik--character-1--inject-4" style="transform-origin: 110.726px 239.347px 0px;" class="animable"><g id="freepik--character--inject-4" style="transform-origin: 121.006px 266.791px 0px;" class="animable"><path d="M132.48,348.52c-.1-3,2.06-32.32,2.06-32.32l-14.28,10.36c2.93,17.48,3.56,21.61,3.61,24.47h0a2.65,2.65,0,0,0-.08.73c0,3.4,3.85,5.23,6.84,7.5a56.63,56.63,0,0,0,8.09,5.28c2.17,1.09,6.59,1.19,7.13-.21-3.64-2.78-8.93-6.94-11.83-10.11C132.64,352.7,132.59,351.5,132.48,348.52Z" style="fill: rgb(255, 168, 167); transform-origin: 133.055px 340.785px 0px;" id="ell9xsbms0qfq" class="animable"></path><path d="M152.06,368a2.66,2.66,0,0,1-.61,2.73,12.24,12.24,0,0,1-9.08,2.16c-4.54-.59-7-1.88-8.81-3.4s-4.36-3.66-6.42-4.11a12.38,12.38,0,0,1-4.58-1.88c-.61-.59-.53-3.21-.53-3.21Z" style="fill: rgb(38, 50, 56); transform-origin: 137.117px 366.666px 0px;" id="elu4ft805zer9" class="animable"></path><path d="M123.84,350.2a.72.72,0,0,0-.69.61c-.14.72-.29,2.82-.59,4a21.35,21.35,0,0,0-.44,6.36c.25,1.35,3.35,2.28,5.34,3a25.15,25.15,0,0,1,6.44,4.06,18.16,18.16,0,0,0,9.57,3.57c3.5,0,7.44-1.16,8.35-2.78,1.11-2,.24-3.17-4.95-5.58-1-.45-4.43-2.5-5.61-3.24-3.18-2-6.33-4.79-7.8-8.33a2,2,0,0,0-.74-1.08,1.66,1.66,0,0,0-1-.1,8.72,8.72,0,0,0-2.5.76c-.69.33-1.68.72-1.67,1.61a3.09,3.09,0,0,0,.2.9c.06.19.11.43,0,.54s-.35,0-.49-.14a13.19,13.19,0,0,1-1.39-1.68,5.43,5.43,0,0,0-.83-.83,7.88,7.88,0,0,1-.88-.58C123.78,351,123.86,350.62,123.84,350.2Z" style="fill: rgb(69, 90, 100); transform-origin: 137.148px 361px 0px;" id="elso1vq7ycfk" class="animable"></path><path d="M133.9,368.28c-.91-.74-1.87-1.47-2.83-2.11h0s6.1,3.71,8.56,2a2.2,2.2,0,0,0,.8-2.82c0-.42,3.88-2.23,5.42-2.41h0c.43.24.79.43,1,.53,5.19,2.41,6.06,3.57,4.95,5.58-.91,1.62-3.76,2.89-8.28,2.89C140.58,372,136,370,133.9,368.28Z" style="fill: rgb(55, 71, 79); transform-origin: 141.647px 367.441px 0px;" id="ela6nkvmph0ze" class="animable"></path><path d="M140,364.14c3.23,1.29,1.85,1.89.95,2s-6.33-3-9.65-5.66-5.63-5.73-6.91-6.73c-.48-.37-1-.83-1.46-1.26.09-.71.16-1.36.22-1.7a.72.72,0,0,1,.69-.61c0,.42-.06.81.26,1.12a7.88,7.88,0,0,0,.88.58,5.43,5.43,0,0,1,.83.83,13.19,13.19,0,0,0,1.39,1.68A42,42,0,0,0,140,364.14Z" style="fill: rgb(38, 50, 56); transform-origin: 132.479px 358.161px 0px;" id="el973a54v5nf" class="animable"></path><path d="M140.72,365.69a.32.32,0,0,1-.2-.08.31.31,0,0,1-.05-.44,7.67,7.67,0,0,1,5.91-2.34.33.33,0,0,1,.29.36.32.32,0,0,1-.35.28,7.12,7.12,0,0,0-5.35,2.1A.33.33,0,0,1,140.72,365.69Z" style="fill: rgb(245, 245, 245); transform-origin: 143.536px 364.255px 0px;" id="eltqq57t4yhk" class="animable"></path><path d="M137.91,364a.31.31,0,0,1-.21-.07.33.33,0,0,1,0-.45,7.69,7.69,0,0,1,5.91-2.33.32.32,0,0,1-.07.64,7.08,7.08,0,0,0-5.35,2.1A.32.32,0,0,1,137.91,364Z" style="fill: rgb(245, 245, 245); transform-origin: 140.754px 362.571px 0px;" id="elnh9z81awgo" class="animable"></path><path d="M135.09,362.31a.31.31,0,0,1-.2-.07.32.32,0,0,1,0-.45,7.7,7.7,0,0,1,5.91-2.33.32.32,0,0,1,.29.35.32.32,0,0,1-.35.29,7.08,7.08,0,0,0-5.35,2.1A.34.34,0,0,1,135.09,362.31Z" style="fill: rgb(245, 245, 245); transform-origin: 137.945px 360.882px 0px;" id="eld1a5r6utq7w" class="animable"></path><path d="M132.48,360.44a.31.31,0,0,1-.2-.07.31.31,0,0,1,0-.45,7.67,7.67,0,0,1,5.91-2.33.32.32,0,0,1,.28.35.32.32,0,0,1-.35.28,7.15,7.15,0,0,0-5.35,2.1A.32.32,0,0,1,132.48,360.44Z" style="fill: rgb(245, 245, 245); transform-origin: 135.327px 359.011px 0px;" id="elxthd7efx8w" class="animable"></path><path d="M129.93,358.57a.37.37,0,0,1-.2-.07.32.32,0,0,1,0-.45,7.82,7.82,0,0,1,6.45-2.36.3.3,0,0,1,.28.35.32.32,0,0,1-.35.28,7.27,7.27,0,0,0-5.88,2.12A.34.34,0,0,1,129.93,358.57Z" style="fill: rgb(245, 245, 245); transform-origin: 133.051px 357.11px 0px;" id="elqjzqmxhjp6f" class="animable"></path><path d="M105.58,329.55l-14.41-.26c.21,9.62,1.74,20.29,2,29.31,0,1.7,0,13.2.6,16.7,1,5.25,7.2,4.54,7.53,1.4s-.4-16.57-.38-18c-.06-5.78,2.65-15.55,4.08-25.94C105.06,332.29,105.51,330.05,105.58,329.55Z" style="fill: rgb(255, 168, 167); transform-origin: 98.375px 354.221px 0px;" id="elxvolj0813p" class="animable"></path><path d="M103.64,378.88a14.39,14.39,0,0,1-1,7.08,4.54,4.54,0,0,1-5,2.36c-2.13-.31-4.94-1.45-5.8-4A16.92,16.92,0,0,1,91,377Z" style="fill: rgb(38, 50, 56); transform-origin: 97.3173px 382.712px 0px;" id="eldx6wjo9563" class="animable"></path><path d="M93.13,357.5c-.85.15-.69,4.3-.77,8.47-.09,4.48-1.22,6.44-1.33,10.11-.13,4.2.28,6,2,8.38s7.09,4.3,9.26.46c1.77-3.13,1.53-6.38.92-10.5s-1.09-7.24-1.25-10.5-.23-6.15-1-6.42c0,.46,0,1.05,0,1.5s.07,2-.41,2.1a7.48,7.48,0,0,1-.13-1.17,1.42,1.42,0,0,0-.33-1,1.64,1.64,0,0,0-1-.32,22.3,22.3,0,0,0-2.58-.14c-.43,0-.87,0-1.29.07a3.24,3.24,0,0,0-1.07.27.78.78,0,0,0-.43.46,1.29,1.29,0,0,0,0,.48,3.53,3.53,0,0,1,0,.86c0,.13-.09.29-.22.27s-.15-.14-.16-.24c-.06-.5,0-.87-.06-1.45,0-.27,0-.64,0-.91S93.14,357.77,93.13,357.5Z" style="fill: rgb(69, 90, 100); transform-origin: 97.3345px 372.302px 0px;" id="el00xi6waxyzi7" class="animable"></path><path d="M91.1,374.88c0,.61-.13,4.62,1,5.22s1.57-2.52,1.57-2.52,2.65-1.11,6.81.23c-.14.66.68,2.72,1.73,2.16s1-5.13,1-5.19c.57,4,.75,7.1-1,10.14-2.17,3.84-7.56,1.9-9.26-.46s-2.11-4.18-2-8.38C91,375.66,91.07,375.27,91.1,374.88Z" style="fill: rgb(55, 71, 79); transform-origin: 97.2709px 380.939px 0px;" id="elwx311cceggm" class="animable"></path><path d="M94,377.81c.13,1.5-1.39,1.15-1.67-1s.38-7.24,0-10.88c.08-4.17-.08-8.32.77-8.47a.76.76,0,0,0,0,.15l.1,2.11a6.85,6.85,0,0,0,0,.9c.28,3.06.45,9,.46,11.82A50.39,50.39,0,0,0,94,377.81Z" style="fill: rgb(38, 50, 56); transform-origin: 93.1332px 368.093px 0px;" id="el2384uwreosu" class="animable"></path><path d="M100,377.81a47.78,47.78,0,0,0,.29-5.33c0-2.8.18-8.67.46-11.75a7.7,7.7,0,0,0,.13-1.73c0-.42,0-1,0-1.4,0,0,0-.06,0-.1.56.21.76,1.86.88,3.94,0,1.21,0,2.71-.11,4.53-.38,3.64.28,8.8,0,10.91S99.9,379.31,100,377.81Z" style="fill: rgb(38, 50, 56); transform-origin: 100.878px 368.12px 0px;" id="elg7i9q7snt8j" class="animable"></path><path d="M100.59,377.92l-.11,0a10.22,10.22,0,0,0-6.67,0,.32.32,0,1,1-.23-.6,10.6,10.6,0,0,1,7.13,0,.31.31,0,0,1,.18.41A.31.31,0,0,1,100.59,377.92Z" style="fill: rgb(245, 245, 245); transform-origin: 97.1436px 377.322px 0px;" id="elvo8vs829tqe" class="animable"></path><path d="M101,374.6a.23.23,0,0,1-.11,0,12.58,12.58,0,0,0-7.46,0,.32.32,0,0,1-.41-.2.31.31,0,0,1,.2-.4,13,13,0,0,1,7.89,0,.32.32,0,0,1-.11.62Z" style="fill: rgb(245, 245, 245); transform-origin: 97.1604px 374.003px 0px;" id="elfpeol2mz18e" class="animable"></path><path d="M93.3,371.46a.33.33,0,0,1-.29-.19.32.32,0,0,1,.16-.42,10.93,10.93,0,0,1,7.87-.05.31.31,0,0,1,.18.41.32.32,0,0,1-.41.18s-3.92-1.54-7.37,0A.35.35,0,0,1,93.3,371.46Z" style="fill: rgb(245, 245, 245); transform-origin: 97.1132px 370.776px 0px;" id="eladzqfv2e1ut" class="animable"></path><path d="M93.23,368.52a.32.32,0,0,1-.29-.18.32.32,0,0,1,.15-.42,9.89,9.89,0,0,1,8-.09.31.31,0,0,1,.15.42.31.31,0,0,1-.42.15,9.5,9.5,0,0,0-7.48.09A.35.35,0,0,1,93.23,368.52Z" style="fill: rgb(245, 245, 245); transform-origin: 97.0916px 367.775px 0px;" id="eleun3sudsf84" class="animable"></path><path d="M93.16,365.23a.32.32,0,0,1-.14-.61c3.81-1.88,7.92-.08,8.09,0a.3.3,0,0,1,.16.42.32.32,0,0,1-.42.16s-4-1.75-7.54,0A.28.28,0,0,1,93.16,365.23Z" style="fill: rgb(245, 245, 245); transform-origin: 97.0698px 364.499px 0px;" id="el6jh3r6ybc8x" class="animable"></path><path d="M95.91,236c-5.08,14.07-4.19,22.9-3.32,37.65.8,13.52,2.07,25.43,2.07,25.43-.2,2.4-3.54,7.08-4,17.68a173.65,173.65,0,0,0,1,22.35s6.65,2.43,12.27,0c0,0,5.75-25.39,7.32-37.8,1.36-10.83,3.74-24.67,3.74-24.67l5,24.62a36.38,36.38,0,0,0-1.49,10.19c0,5.79,2.69,21.89,2.69,21.89s7.45,2.41,12.17-1.78c0,0,1.87-23.17,2.53-32,.88-11.78-.4-44.07-3.23-60.6Z" style="fill: rgb(69, 90, 100); transform-origin: 113.395px 288.095px 0px;" id="el9kadifbmg4w" class="animable"></path><path d="M115.05,276.6l2.08-18.52s9.31-1.24,13.53-5.21a15.27,15.27,0,0,1-11,6.93l-3,17.24,3.4,24.18Z" style="fill: rgb(55, 71, 79); transform-origin: 122.855px 277.045px 0px;" id="elqrl2925gx99" class="animable"></path><path d="M138.07,222.27c-4.53-4.66-12.71-15.2-12.71-15.2l-4.62-16a29.88,29.88,0,0,0,3.1,0c5,.33,6.47.76,9.58,4.16,2.47,2.71,11.89,15.57,15.16,19.9l8.69-11.07c2.09-3.15,1.75-6.68,2.83-9.25s2.83-3.7,4.23-6,1.73-3.84,2.88-2.65-.18,4.39-.35,5.12-1.93,2.9,1,1.77,7.45-6.48,8.61-7.57,1.78.6,1.52,1.94,1,4.36.54,6.57a9,9,0,0,1-3.1,5.71c-2.11,2.12-7.27,4.73-9.29,7.52s-6.33,11.46-9,16.68c-3.35,6.64-6.2,8.83-10,6.59S139.74,224,138.07,222.27Z" style="fill: rgb(255, 168, 167); transform-origin: 149.686px 208.235px 0px;" id="elopbt35dz5oh" class="animable"></path><path d="M122.21,190.9a16.58,16.58,0,0,1,7.54,1c2.71,1.22,4.55,3.84,7.2,7.39s7.38,9.76,7.38,9.76-1.28,5.39-9.72,10.23l-13.78-14.19Z" style="fill: rgb(55, 71, 79); transform-origin: 132.58px 205.049px 0px;" id="eloak1ogopdbn" class="animable"></path><path d="M148.58,215.12a10.56,10.56,0,0,0-3.15,5.83s-1-3.21,2.41-6.82Z" style="fill: rgb(242, 143, 143); transform-origin: 146.937px 217.54px 0px;" id="elceeu7uxcg46" class="animable"></path><path d="M132.19,219.31c6.15-5.06,4.12-11.65,1.88-16.09-4.49-8.87-9.16-12.36-11.11-12.33l-12.23.12c-5.84.8-10.36.4-11.77.73-3.6.85-3.68,3.81-3.82,7.64-.15,4.2-2.3,3.49-1.21,10.43a71.63,71.63,0,0,1,3.38,7.95c.66,2.4,2.52,6.22,1.53,10.1-.38,1.5-1.4,3-2.93,7.11a77.43,77.43,0,0,0-3.85,14.26s3.57-.83,7.63-5.15c0,0,5.55,7.43,18.9,6.68,13.85-.78,15.07-8,15.07-8l-2.12-13C131.86,224.51,132,222.61,132.19,219.31Z" style="fill: rgb(186, 104, 200); transform-origin: 114.168px 220.852px 0px;" id="el3elrqhloxcq" class="animable"></path><g id="el05ecqko2kdnr"><path d="M124.2,218s-5,4-10.87,2.08a10,10,0,0,1-6.79-7s-.5,6.65,6.88,8.79A9.6,9.6,0,0,0,124.2,218Z" style="opacity: 0.1; transform-origin: 115.366px 217.682px 0px;" class="animable"></path></g><path d="M89.19,185.18c-1.81-1.32-11.56,11.73-7,15s9.42-6,8.44-10.38S89.19,185.18,89.19,185.18Z" style="fill: rgb(55, 71, 79); transform-origin: 85.8724px 192.976px 0px;" id="elj11qw9bqpxr" class="animable"></path><path d="M80.34,178.7c2.44-3.38,4.1-5.93,6.33-8.83,1.26-1.65,2.07-2.82,3.28-4.51.84-1.16,1.33-2.14,2.27-2.51a8,8,0,0,0,2.75-2,16.29,16.29,0,0,0,1.29-1.71,25,25,0,0,1,5-5.16c2-1.55,4.19-2.75,6.23-4.23,1.21-.88,2.51-2.33,1-3.64a3.59,3.59,0,0,0-1.62-.74c-3.64-.73-6.79.58-10.33,1.55a30.89,30.89,0,0,0-4.5,1.61,7.73,7.73,0,0,0-2,1.19,10.33,10.33,0,0,0-2,3c-1.55,2.85-4.82,5.39-7.11,7.62-2.69,2.62-5.09,5-8.16,7.91-2.76,2.6-5.47,5-8,7.84-2.09,2.34-1.28,4.14-1,4.75,1.8,3.54,3.76,4.79,6.12,7,.78.72,1.57,1.43,2.36,2.14,3.06,2.76,6.12,5.34,9.3,8,3.4,2.8,4.8,4.16,7.83,6.88a22.49,22.49,0,0,1,4.71,6.13c5.25.87,10.41-7.16,5.91-16.55a9.82,9.82,0,0,0-3.25-3.78C91.21,186.71,80.34,178.7,80.34,178.7Z" style="fill: rgb(255, 168, 167); transform-origin: 86.2756px 178.106px 0px;" id="elq8m0yhopgg" class="animable"></path><path d="M80.34,178.7A13.82,13.82,0,0,1,74,183.21s3.35.8,7.85-3.39Z" style="fill: rgb(242, 143, 143); transform-origin: 77.925px 180.986px 0px;" id="elhjavu2cup8i" class="animable"></path><path d="M99.38,191.66c-1.23-.85-4.22-2.66-10.19-6.48,0,0,.92,1.93-.53,6.78s-4.51,7.92-6.43,8.27c0,0,3.34,2.64,6.42,5.62s5.61,5.09,7.39,8.55c0,0,4.4-1.13,5.4-8.59C102.14,200.58,101.72,194.44,99.38,191.66Z" style="fill: rgb(69, 90, 100); transform-origin: 91.9885px 199.79px 0px;" id="elu77oen7mzwd" class="animable"></path><path d="M132.78,167.64a12,12,0,0,0-.81-11.71c-3.79-5.39-10.18-8-17.24-7.92l-2.19,0c-9.53.16-18.19,8.34-18.36,17.55h0c0,6.48,0,12.47,3.57,16.89,3.29,4.11,8.42,5.46,12.75,6.12,8.28,1.26,17.58.3,21.34-5.34,0,0-5,1-4.37-4.18.09-.82-.69-1.72-2.06-2.65a27.77,27.77,0,0,1,3.37-4.65C130.19,170.34,131.82,169.55,132.78,167.64Z" style="fill: rgb(38, 50, 56); transform-origin: 114.057px 168.534px 0px;" id="elithmlzg7j2q" class="animable"></path><path d="M130.31,172.37c-.05,9.65-3.14,12.08-4.69,12.8s-4.59.34-7.54-.09l.1,5.79s3.45,3.49,3.25,6.15-5.28,3-9.13.51a28.56,28.56,0,0,1-5.72-5,2.1,2.1,0,0,1-.51-1.33l-.24-13.61s-1.58,1.73-4.46-.17a5.26,5.26,0,0,1-1.49-7.61,3.88,3.88,0,0,1,5.92.61c.88,1.64.8,2.8,2,2.61s1.25-1.49,1.33-2.42,0-1.23.12-2.45c2.85-.61,5.8-4.58,6.13-7.48a13.65,13.65,0,0,0,6.21,1.4c3.19-.22,4.84-.86,6.41-3.16a7,7,0,0,1,.89,1.71,22.24,22.24,0,0,1,1,3.79A48.82,48.82,0,0,1,130.31,172.37Z" style="fill: rgb(255, 168, 167); transform-origin: 114.592px 179.07px 0px;" id="elrg9k0zm5qri" class="animable"></path><path d="M118.08,185.08c-3.11-.36-9.52-2.08-10.56-4.58a6.54,6.54,0,0,0,2.29,3.18c1.94,1.6,8.3,3.33,8.3,3.33Z" style="fill: rgb(242, 143, 143); transform-origin: 112.815px 183.755px 0px;" id="elru9wxbtm3tc" class="animable"></path><path d="M121.21,179.88a1.27,1.27,0,1,1-1.29-1.24A1.27,1.27,0,0,1,121.21,179.88Z" style="fill: rgb(177, 102, 104); transform-origin: 119.94px 179.91px 0px;" id="el9r4doqcswg" class="animable"></path><path d="M119.58,170.38a1.35,1.35,0,0,1-1.23,1.47,1.38,1.38,0,1,1,1.23-1.47Z" style="fill: rgb(38, 50, 56); transform-origin: 118.205px 170.478px 0px;" id="ellvr4sjuoufg" class="animable"></path><path d="M128.6,169.81a1.24,1.24,0,0,1-1.13,1.33,1.15,1.15,0,0,1-1.29-1.17,1.22,1.22,0,0,1,1.12-1.34A1.25,1.25,0,0,1,128.6,169.81Z" style="fill: rgb(38, 50, 56); transform-origin: 127.389px 169.889px 0px;" id="elljixmojpo1" class="animable"></path><polygon points="122.37 168.56 123.33 176.62 127.46 174.9 122.37 168.56" style="fill: rgb(242, 143, 143); transform-origin: 124.915px 172.59px 0px;" id="elepn0yxsni2" class="animable"></polygon><path d="M114.76,166.9l2.4-2.28a1.74,1.74,0,0,1-.07,2.4A1.61,1.61,0,0,1,114.76,166.9Z" style="fill: rgb(38, 50, 56); transform-origin: 116.183px 166.041px 0px;" id="elnxvrc799ua" class="animable"></path><path d="M126.77,163.88l2.66,2a1.6,1.6,0,0,1-2.3.37A1.76,1.76,0,0,1,126.77,163.88Z" style="fill: rgb(38, 50, 56); transform-origin: 127.947px 165.231px 0px;" id="el819nwvuxosy" class="animable"></path></g><g id="freepik--question-marks--inject-4" style="transform-origin: 94.1153px 124.469px 0px;" class="animable"><path d="M88.43,90.63a20.33,20.33,0,0,1,5.82-.26,15.58,15.58,0,0,1,5.35,1.46,12.31,12.31,0,0,1,4.18,3.26,11,11,0,0,1,2.32,5.11,11.17,11.17,0,0,1,0,4.46,13.16,13.16,0,0,1-1.36,3.66,21.32,21.32,0,0,1-2.13,3.16c-.8,1-1.56,1.92-2.27,2.81a18,18,0,0,0-1.8,2.68,5.17,5.17,0,0,0-.67,2.76,2.52,2.52,0,0,1-.33,1.28,1.45,1.45,0,0,1-1,.71l-4.71.89a1.7,1.7,0,0,1-1.3-.27,1.38,1.38,0,0,1-.69-1.09,11,11,0,0,1,.22-4.44,15.55,15.55,0,0,1,1.55-3.69A22,22,0,0,1,93.84,110c.83-1,1.58-1.9,2.27-2.78a14.49,14.49,0,0,0,1.64-2.55,4,4,0,0,0,.35-2.54,4.74,4.74,0,0,0-2.71-3.5,8.58,8.58,0,0,0-5.56-.53q-5.26,1-6.75,6.74a3.63,3.63,0,0,1-.46,1.14,1.64,1.64,0,0,1-1.09.56l-5,.95a1.43,1.43,0,0,1-1-.19,1.35,1.35,0,0,1-.59-.92,9.8,9.8,0,0,1,.5-4.68A15.46,15.46,0,0,1,78,96.93a18.85,18.85,0,0,1,4.46-4A16.58,16.58,0,0,1,88.43,90.63Zm9.13,34.75a1.74,1.74,0,0,1,2,1.36l1,5.46a1.61,1.61,0,0,1-.27,1.27,1.67,1.67,0,0,1-1.08.72l-5.33,1a1.63,1.63,0,0,1-1.28-.27,1.67,1.67,0,0,1-.72-1.08l-1-5.46a1.65,1.65,0,0,1,.28-1.27,1.6,1.6,0,0,1,1.08-.72Z" style="fill: rgb(186, 104, 200); transform-origin: 90.5871px 112.747px 0px;" id="el213dxq8llff" class="animable"></path><path d="M139.25,113.16a13.91,13.91,0,0,1,3.2,2.44,10.49,10.49,0,0,1,2.19,3.14,8.59,8.59,0,0,1,.77,3.57,7.52,7.52,0,0,1-1,3.74,8,8,0,0,1-1.95,2.38,9.33,9.33,0,0,1-2.35,1.33,15,15,0,0,1-2.53.74l-2.44.48a11.59,11.59,0,0,0-2.14.63,3.52,3.52,0,0,0-1.57,1.16,1.7,1.7,0,0,1-.75.53,1,1,0,0,1-.85-.07l-2.89-1.62a1.21,1.21,0,0,1-.58-.72,1,1,0,0,1,.12-.88,7.56,7.56,0,0,1,2.08-2.25,10.7,10.7,0,0,1,2.46-1.28,16,16,0,0,1,2.57-.68c.87-.15,1.68-.3,2.44-.46a10.59,10.59,0,0,0,2-.63,2.84,2.84,0,0,0,1.32-1.19,3.3,3.3,0,0,0,.1-3.06,5.9,5.9,0,0,0-2.71-2.74,5.73,5.73,0,0,0-6.56.58,2.36,2.36,0,0,1-.75.41,1.13,1.13,0,0,1-.82-.18l-3.08-1.72a1,1,0,0,1-.46-.56.92.92,0,0,1,.09-.75,6.83,6.83,0,0,1,2.33-2.26,10.62,10.62,0,0,1,3.5-1.34,12.75,12.75,0,0,1,4.11-.13A11.45,11.45,0,0,1,139.25,113.16Zm-10.54,22.45a1.17,1.17,0,0,1,.56.71,1.14,1.14,0,0,1-.1.89l-1.87,3.35a1.18,1.18,0,0,1-1.6.46l-3.27-1.83a1.07,1.07,0,0,1-.55-.71,1.11,1.11,0,0,1,.09-.89l1.87-3.35a1.16,1.16,0,0,1,.71-.55,1.1,1.1,0,0,1,.89.1Z" style="fill: rgb(186, 104, 200); transform-origin: 133.618px 126.414px 0px;" id="elhpxqoxchdz" class="animable"></path><g id="elx0jb2hpi17"><g style="opacity: 0.2; transform-origin: 133.618px 126.414px 0px;" class="animable"><path d="M139.25,113.16a13.91,13.91,0,0,1,3.2,2.44,10.49,10.49,0,0,1,2.19,3.14,8.59,8.59,0,0,1,.77,3.57,7.52,7.52,0,0,1-1,3.74,8,8,0,0,1-1.95,2.38,9.33,9.33,0,0,1-2.35,1.33,15,15,0,0,1-2.53.74l-2.44.48a11.59,11.59,0,0,0-2.14.63,3.52,3.52,0,0,0-1.57,1.16,1.7,1.7,0,0,1-.75.53,1,1,0,0,1-.85-.07l-2.89-1.62a1.21,1.21,0,0,1-.58-.72,1,1,0,0,1,.12-.88,7.56,7.56,0,0,1,2.08-2.25,10.7,10.7,0,0,1,2.46-1.28,16,16,0,0,1,2.57-.68c.87-.15,1.68-.3,2.44-.46a10.59,10.59,0,0,0,2-.63,2.84,2.84,0,0,0,1.32-1.19,3.3,3.3,0,0,0,.1-3.06,5.9,5.9,0,0,0-2.71-2.74,5.73,5.73,0,0,0-6.56.58,2.36,2.36,0,0,1-.75.41,1.13,1.13,0,0,1-.82-.18l-3.08-1.72a1,1,0,0,1-.46-.56.92.92,0,0,1,.09-.75,6.83,6.83,0,0,1,2.33-2.26,10.62,10.62,0,0,1,3.5-1.34,12.75,12.75,0,0,1,4.11-.13A11.45,11.45,0,0,1,139.25,113.16Zm-10.54,22.45a1.17,1.17,0,0,1,.56.71,1.14,1.14,0,0,1-.1.89l-1.87,3.35a1.18,1.18,0,0,1-1.6.46l-3.27-1.83a1.07,1.07,0,0,1-.55-.71,1.11,1.11,0,0,1,.09-.89l1.87-3.35a1.16,1.16,0,0,1,.71-.55,1.1,1.1,0,0,1,.89.1Z" id="elh847f9rk69" style="transform-origin: 133.618px 126.414px 0px;" class="animable"></path></g></g><path d="M68.81,149.88a1.36,1.36,0,0,1,1-.37,1.4,1.4,0,0,1,1,.44l3.08,3.34a1.41,1.41,0,0,1-.08,2l-3.26,3a1.41,1.41,0,0,1-2-.08l-3.08-3.34a1.4,1.4,0,0,1,.08-2Zm-21.4-20.15A16.73,16.73,0,0,1,51.33,127a12.87,12.87,0,0,1,4.34-1.3,10.31,10.31,0,0,1,4.31.44,9,9,0,0,1,3.83,2.55,9.22,9.22,0,0,1,2,3.07,10.84,10.84,0,0,1,.64,3.13,18,18,0,0,1-.1,3.12c-.13,1-.25,2-.36,2.93a14.82,14.82,0,0,0-.09,2.64,4.2,4.2,0,0,0,.74,2.21,2,2,0,0,1,.32,1,1.15,1.15,0,0,1-.4.93l-2.88,2.67a1.43,1.43,0,0,1-1,.37,1.14,1.14,0,0,1-.95-.45,9.17,9.17,0,0,1-1.78-3.18,12.58,12.58,0,0,1-.52-3.23,18.33,18.33,0,0,1,.18-3.16c.15-1,.27-2,.37-2.9a11.57,11.57,0,0,0,0-2.49,3.25,3.25,0,0,0-.85-1.91,3.89,3.89,0,0,0-3.4-1.25,7.07,7.07,0,0,0-4.08,2q-3.22,3-1.77,7.61a2.89,2.89,0,0,1,.18,1,1.29,1.29,0,0,1-.51.85l-3.07,2.84a1.14,1.14,0,0,1-.8.32,1.07,1.07,0,0,1-.8-.38A7.9,7.9,0,0,1,43.15,143a12.54,12.54,0,0,1-.23-4.43,15.16,15.16,0,0,1,1.38-4.67A13.42,13.42,0,0,1,47.41,129.73Z" style="fill: rgb(186, 104, 200); transform-origin: 58.5441px 142.153px 0px;" id="elv8e5hvkhq79" class="animable"></path><g id="elawlqgd8mk85"><g style="opacity: 0.6; transform-origin: 58.5441px 142.153px 0px;" class="animable"><path d="M68.81,149.88a1.36,1.36,0,0,1,1-.37,1.4,1.4,0,0,1,1,.44l3.08,3.34a1.41,1.41,0,0,1-.08,2l-3.26,3a1.41,1.41,0,0,1-2-.08l-3.08-3.34a1.4,1.4,0,0,1,.08-2Zm-21.4-20.15A16.73,16.73,0,0,1,51.33,127a12.87,12.87,0,0,1,4.34-1.3,10.31,10.31,0,0,1,4.31.44,9,9,0,0,1,3.83,2.55,9.22,9.22,0,0,1,2,3.07,10.84,10.84,0,0,1,.64,3.13,18,18,0,0,1-.1,3.12c-.13,1-.25,2-.36,2.93a14.82,14.82,0,0,0-.09,2.64,4.2,4.2,0,0,0,.74,2.21,2,2,0,0,1,.32,1,1.15,1.15,0,0,1-.4.93l-2.88,2.67a1.43,1.43,0,0,1-1,.37,1.14,1.14,0,0,1-.95-.45,9.17,9.17,0,0,1-1.78-3.18,12.58,12.58,0,0,1-.52-3.23,18.33,18.33,0,0,1,.18-3.16c.15-1,.27-2,.37-2.9a11.57,11.57,0,0,0,0-2.49,3.25,3.25,0,0,0-.85-1.91,3.89,3.89,0,0,0-3.4-1.25,7.07,7.07,0,0,0-4.08,2q-3.22,3-1.77,7.61a2.89,2.89,0,0,1,.18,1,1.29,1.29,0,0,1-.51.85l-3.07,2.84a1.14,1.14,0,0,1-.8.32,1.07,1.07,0,0,1-.8-.38A7.9,7.9,0,0,1,43.15,143a12.54,12.54,0,0,1-.23-4.43,15.16,15.16,0,0,1,1.38-4.67A13.42,13.42,0,0,1,47.41,129.73Z" style="fill: rgb(255, 255, 255); transform-origin: 58.5441px 142.153px 0px;" id="el916ad8u9sxj" class="animable"></path></g></g></g></g><g id="freepik--question-mark--inject-4" style="transform-origin: 251.974px 149.926px 0px;" class="animable"><g id="freepik--big-question-mark--inject-4" style="transform-origin: 251.974px 149.926px 0px;" class="animable"><path d="M272.44,219.65c-2.85-1.63-14.85-8.57-18.93-10.93-.81-.46-1.32-.76-1.36-.79a9.58,9.58,0,0,0-6.67-1,17.39,17.39,0,0,0-5.52,2.15c-.28.16-.56.35-.83.53-4.61,2.91-8.57,7.49-11.87,13.79a42.75,42.75,0,0,0-5.25,20q0,9.94,5.3,13.95a10.7,10.7,0,0,0,1.12.73c3.31,1.88,19.91,11.5,20.28,11.71l.09,0a9.33,9.33,0,0,1-1.17-.76q-5.31-4-5.3-13.94a42.75,42.75,0,0,1,5.25-20q5.23-10,12.69-14.33,7.1-4.1,12.26-1.07Z" style="fill: rgb(186, 104, 200); transform-origin: 247.27px 238.254px 0px;" id="el3gm3ja4rxel" class="animable"></path><g id="ellawvgqo3xg"><path d="M272.53,219.71q-5.16-3-12.26,1.06-6.93,4-11.95,13L228,222c3.14-5.61,6.85-9.74,11.12-12.43.27-.17.55-.37.83-.53a17.12,17.12,0,0,1,5.52-2.14,9.52,9.52,0,0,1,6.67,1l1.36.79c4.08,2.35,16.08,9.29,18.93,10.92Z" style="opacity: 0.4; transform-origin: 250.265px 220.227px 0px;" class="animable"></path></g><g id="elrm9a00yyz2r"><path d="M248.8,269.76l-.09,0c-.37-.21-17-9.83-20.28-11.71a10.7,10.7,0,0,1-1.12-.73q-5.3-4-5.3-13.94a42.69,42.69,0,0,1,5.25-20c.24-.47.49-.93.75-1.37l20.31,11.73c-.25.44-.5.9-.74,1.36a42.75,42.75,0,0,0-5.25,20q0,9.94,5.3,13.94A9.33,9.33,0,0,0,248.8,269.76Z" style="opacity: 0.3; transform-origin: 235.405px 245.885px 0px;" class="animable"></path></g><path d="M263.58,48.05q14.79-8.55,25.18-7.27a21,21,0,0,1,8,2.66,2.12,2.12,0,0,1-.2-.12c-2.38-1.34-16.72-9.61-20-11.54a20.91,20.91,0,0,0-8.16-2.72q-10.4-1.27-25.19,7.26-23,13.27-37,39t-13.85,52.53l20.31,11.73q-.21-26.82,13.85-52.54T263.58,48.05Z" style="fill: rgb(186, 104, 200); transform-origin: 244.559px 84.2377px 0px;" id="elf2lio6cbqir" class="animable"></path><g id="el6s8awn80v5r"><path d="M296.6,43.33a21.41,21.41,0,0,0-7.84-2.55q-10.38-1.28-25.18,7.27-23,13.26-37,39c-.39.71-.77,1.43-1.14,2.14L205.08,77.44c.37-.71.75-1.43,1.14-2.14q14.06-25.71,37-39,14.81-8.54,25.19-7.26a20.92,20.92,0,0,1,8.16,2.73C279.88,33.72,294.22,42,296.6,43.33Z" style="opacity: 0.2; transform-origin: 250.84px 59.0316px 0px;" class="animable"></path></g><g id="elgaxnk1st27b"><path d="M225.39,89.17q-12.91,24.69-12.71,50.39l-20.31-11.73q-.19-25.71,12.71-50.39Z" style="opacity: 0.3; transform-origin: 208.879px 108.5px 0px;" class="animable"></path></g><path d="M277.38,81.29q-5.53-2.94-14.77,2.3a36.82,36.82,0,0,1-2.24,10.72q-2.31,6.22-13.44,25.66-11.53,20.1-16.68,38.39a136.14,136.14,0,0,0-5.14,37l.1,6.23,13.86,8,6.46,3.73-.11-6.24V207a136.61,136.61,0,0,1,5.14-36.88q5.15-18.29,16.69-38.38,11.12-19.44,13.43-25.67A36.52,36.52,0,0,0,283,93.23Q283,84.28,277.38,81.29Z" style="fill: rgb(186, 104, 200); transform-origin: 254.055px 146.777px 0px;" id="elknxtm3yzmwr" class="animable"></path><g id="el9uomrlt9jjm"><path d="M278.69,110.56q-3.44,7.16-11.44,21.14-11.55,20.1-16.69,38.39A136.54,136.54,0,0,0,245.42,207v.16l.11,6.24-6.46-3.72-13.86-8-.1-6.24a136.2,136.2,0,0,1,5.14-37q5.15-18.29,16.68-38.39,8-14,11.46-21.13Z" style="opacity: 0.3; transform-origin: 251.9px 156.16px 0px;" class="animable"></path></g><g id="ela4rdbc7tskv"><path d="M283,93.23a36.52,36.52,0,0,1-2.31,12.8c-.43,1.17-1.1,2.68-2,4.53l-20.3-11.72q1.33-2.78,2-4.53a36.82,36.82,0,0,0,2.24-10.72q9.24-5.24,14.77-2.3T283,93.23Z" style="opacity: 0.4; transform-origin: 270.695px 95.3967px 0px;" class="animable"></path></g><path d="M240.17,123.68l-27.49,15.88q-.21-26.82,13.85-52.54t37-39q14.79-8.55,25.18-7.27t16.63,11.39q6.25,10.11,6.25,25.22a81.52,81.52,0,0,1-2,17.38,130.84,130.84,0,0,1-6.29,20q-2.52,6.36-12.07,23.48-9.13,16.32-11.44,22.21A79.47,79.47,0,0,0,276,174.8a150.73,150.73,0,0,0-2,22.14l-28.43,16.42-.11-6.24a136.2,136.2,0,0,1,5.14-37q5.15-18.29,16.69-38.38,11.12-19.44,13.43-25.67A36.52,36.52,0,0,0,283,93.23q0-9-5.61-11.94t-15.06,2.46q-9.66,5.58-15.85,16.74A48,48,0,0,0,240.17,123.68Z" style="fill: rgb(186, 104, 200); transform-origin: 262.133px 126.972px 0px;" id="eldbtfnyylrhf" class="animable"></path><path d="M260.22,220.83q7.65-4.43,13.06-.55t5.41,13.81a42.9,42.9,0,0,1-5.35,20.09Q268,264.33,260.43,268.7t-12.86.36q-5.3-4-5.3-13.95a42.75,42.75,0,0,1,5.25-20Q252.77,225.13,260.22,220.83Z" style="fill: rgb(186, 104, 200); transform-origin: 260.48px 244.724px 0px;" id="elf9ww2beba0u" class="animable"></path></g></g><defs>     <filter id="active" height="200%">         <feMorphology in="SourceAlpha" result="DILATED" operator="dilate" radius="2"></feMorphology>                <feFlood flood-color="#32DFEC" flood-opacity="1" result="PINK"></feFlood>        <feComposite in="PINK" in2="DILATED" operator="in" result="OUTLINE"></feComposite>        <feMerge>            <feMergeNode in="OUTLINE"></feMergeNode>            <feMergeNode in="SourceGraphic"></feMergeNode>        </feMerge>    </filter>    <filter id="hover" height="200%">        <feMorphology in="SourceAlpha" result="DILATED" operator="dilate" radius="2"></feMorphology>                <feFlood flood-color="#ff0000" flood-opacity="0.5" result="PINK"></feFlood>        <feComposite in="PINK" in2="DILATED" operator="in" result="OUTLINE"></feComposite>        <feMerge>            <feMergeNode in="OUTLINE"></feMergeNode>            <feMergeNode in="SourceGraphic"></feMergeNode>        </feMerge>            <feColorMatrix type="matrix" values="0   0   0   0   0                0   1   0   0   0                0   0   0   0   0                0   0   0   1   0 "></feColorMatrix>    </filter></defs></svg>